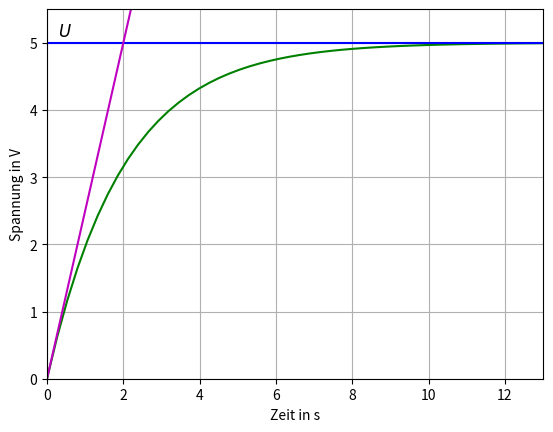

This chart was generated by the following Python code:
#!/usr/bin/python

import os

import matplotlib.pyplot as plt
import numpy as np


def print_charge_curve():
    tau = 2
    u = 5

    x = np.linspace(0, 6.5 * tau)
    y = u * (1 - np.exp(-x / tau))
    t = u / tau * x

    plt.plot(x, y, 'g')

    plt.grid()
    plt.xlim((0, x[-1]))
    plt.ylim((0, u * 1.1))

    plt.xlabel(r'Zeit in s')
    plt.ylabel(r'Spannung in V')

    # U_0
    plt.axhline(u, color='b')
    plt.text(0.3, u + 0.1, '$U$', fontsize=12)

    plt.savefig('output/ladekurve.png')

    # Tangente
    plt.plot(x, t, 'm')
    plt.savefig('output/ladekurve_tangende.png')


def main():
    os.makedirs('output', exist_ok=True)

    print_charge_curve()


if __name__ == '__main__':
    main()
